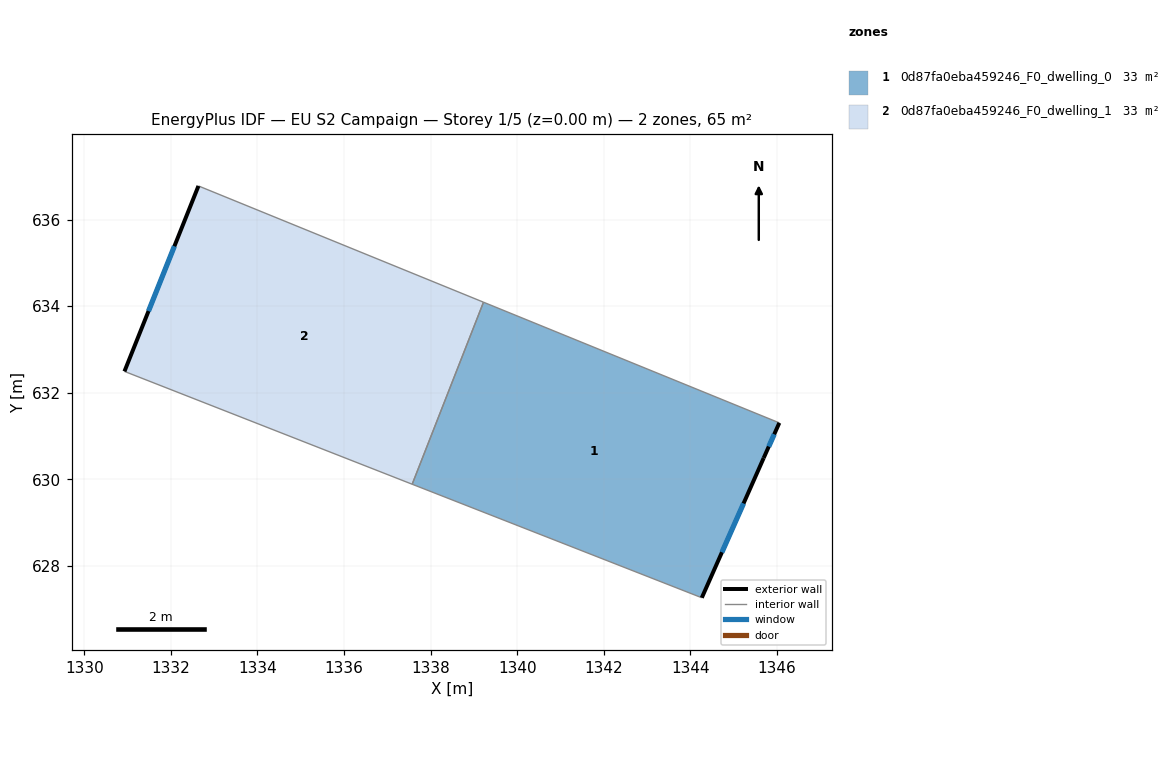
=== STOREY PLAN SPEC (per zone: floor XY polygon, exterior-wall plan segments, windows/doors) ===
zone 1: 0d87fa0eba459246_F0_dwelling_0  (32.5 m²)
  floor: (1346.06, 631.30) (1345.70, 630.49) (1344.27, 627.26) (1337.57, 629.88) (1339.22, 634.09)
  exterior wall: (1345.70, 630.49) – (1346.06, 631.30)  [0.9 m]
    window: (1345.81, 630.75) – (1345.94, 631.04)  [0.3 m²]
  exterior wall: (1344.27, 627.26) – (1345.70, 630.49)  [3.5 m]
    window: (1344.73, 628.31) – (1345.23, 629.44)  [1.3 m²]
  interior walls: 3
zone 2: 0d87fa0eba459246_F0_dwelling_1  (32.5 m²)
  floor: (1339.22, 634.09) (1337.57, 629.88) (1330.93, 632.49) (1332.64, 636.78)
  exterior wall: (1332.64, 636.78) – (1330.93, 632.49)  [4.6 m]
    window: (1332.08, 635.38) – (1331.48, 633.88)  [1.7 m²]
  interior walls: 3

=== DERIVED (storey summary) ===
Building: EU S2 Campaign
Storey: 1 of 5  (floor level z = 0.00 m)
Storey gross floor area: 65.1 m²
Zones on this storey: 2
  - 0d87fa0eba459246_F0_dwelling_0: floor 32.5 m²; exterior wall 4.4 m (13.3 m²); 2 window(s) 1.6 m²; WWR 12.2%
  - 0d87fa0eba459246_F0_dwelling_1: floor 32.5 m²; exterior wall 4.6 m (13.8 m²); 1 window(s) 1.7 m²; WWR 12.2%
Zone adjacency (shared interzone walls):
  - 0d87fa0eba459246_F0_dwelling_0 ↔ 0d87fa0eba459246_F0_dwelling_1